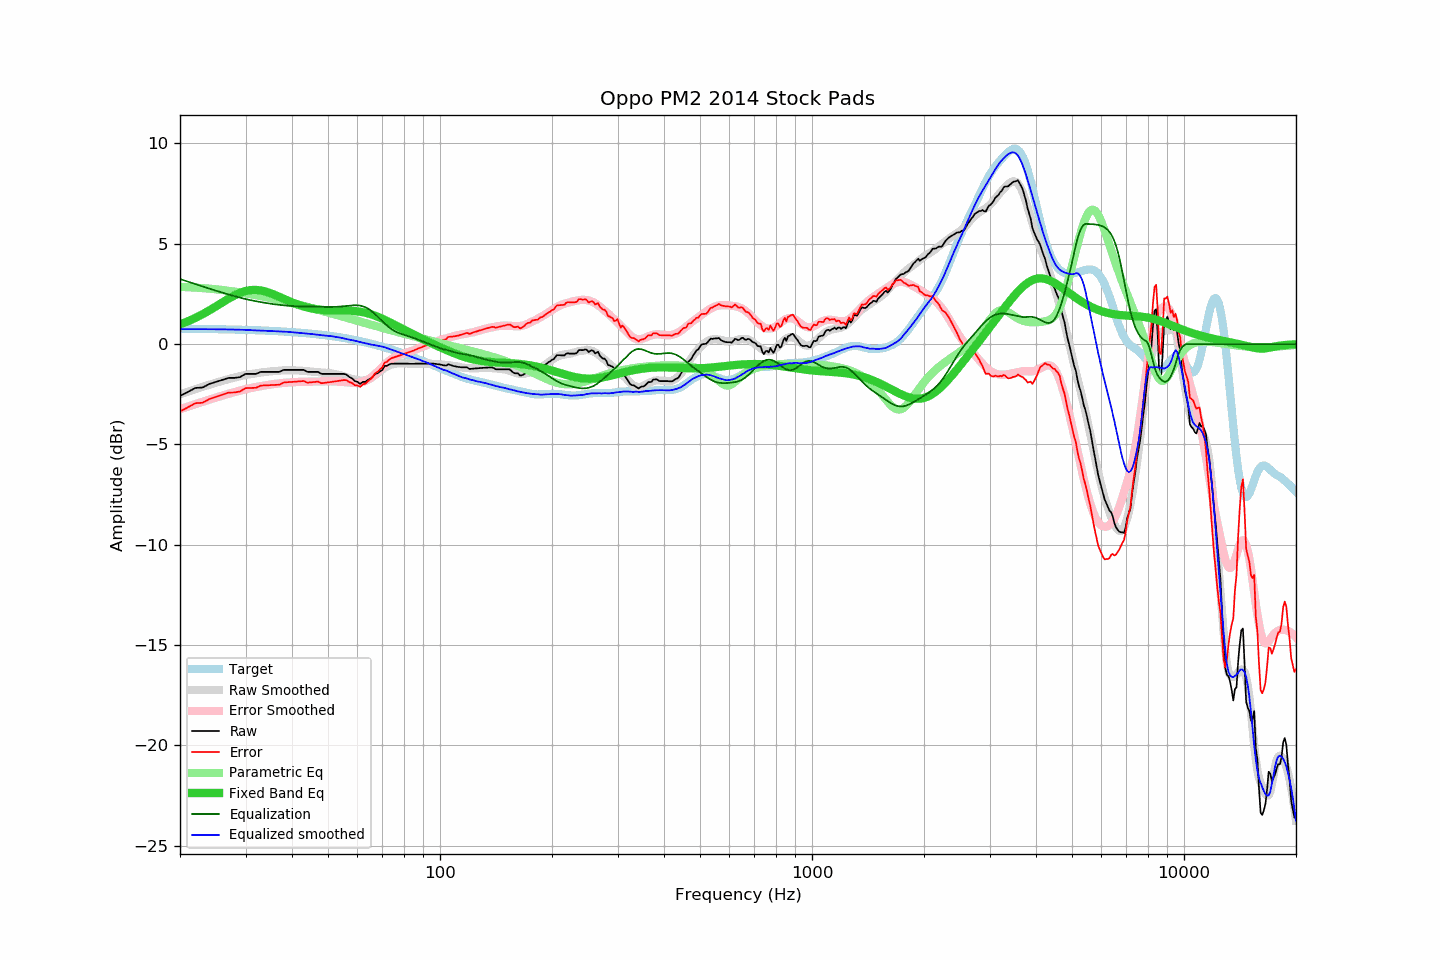

Source data for this figure (header and first rows):
frequency, raw, error, smoothed, error_smoothed, equalization, parametric_eq, equalized_raw, equalized_smoothed, target
20, -2.58, -3.35, -2.50, -3.25, 3.25, 0.98, 0.66, 0.75, 0.77
21, -2.38, -3.15, -2.37, -3.12, 3.12, 1.14, 0.73, 0.75, 0.77
22, -2.18, -2.94, -2.24, -2.99, 2.99, 1.31, 0.81, 0.75, 0.76
23, -2.16, -2.92, -2.13, -2.87, 2.87, 1.49, 0.71, 0.75, 0.76
24, -1.98, -2.73, -2.02, -2.76, 2.76, 1.68, 0.78, 0.74, 0.75
25, -1.88, -2.63, -1.92, -2.66, 2.66, 1.88, 0.78, 0.74, 0.75
26, -1.78, -2.52, -1.83, -2.56, 2.56, 2.08, 0.78, 0.74, 0.74
27, -1.68, -2.42, -1.74, -2.48, 2.48, 2.26, 0.79, 0.73, 0.73
28, -1.68, -2.41, -1.67, -2.39, 2.39, 2.42, 0.71, 0.73, 0.73
29, -1.64, -2.36, -1.60, -2.32, 2.32, 2.55, 0.67, 0.72, 0.72
30, -1.48, -2.19, -1.53, -2.25, 2.25, 2.65, 0.76, 0.71, 0.71
31, -1.48, -2.18, -1.49, -2.19, 2.19, 2.70, 0.71, 0.70, 0.70
32, -1.48, -2.18, -1.45, -2.14, 2.14, 2.70, 0.65, 0.68, 0.69
33, -1.38, -2.07, -1.42, -2.09, 2.09, 2.68, 0.71, 0.68, 0.68
34, -1.38, -2.06, -1.39, -2.05, 2.05, 2.62, 0.67, 0.67, 0.67
35, -1.38, -2.05, -1.36, -2.01, 2.01, 2.54, 0.63, 0.65, 0.66
36, -1.38, -2.03, -1.34, -1.98, 1.98, 2.45, 0.60, 0.64, 0.65
37, -1.38, -2.02, -1.32, -1.95, 1.95, 2.35, 0.57, 0.63, 0.64
38, -1.28, -1.91, -1.31, -1.93, 1.93, 2.26, 0.65, 0.63, 0.63
39, -1.28, -1.90, -1.30, -1.91, 1.91, 2.17, 0.63, 0.61, 0.61
40, -1.28, -1.88, -1.31, -1.90, 1.90, 2.08, 0.62, 0.59, 0.60
41, -1.28, -1.87, -1.31, -1.89, 1.89, 2.00, 0.61, 0.58, 0.59
42, -1.28, -1.85, -1.32, -1.88, 1.88, 1.94, 0.60, 0.56, 0.57
43, -1.28, -1.84, -1.33, -1.88, 1.88, 1.88, 0.59, 0.54, 0.55
44, -1.38, -1.92, -1.35, -1.87, 1.87, 1.83, 0.49, 0.53, 0.54
45, -1.38, -1.90, -1.37, -1.87, 1.87, 1.79, 0.49, 0.51, 0.52
46, -1.38, -1.89, -1.38, -1.87, 1.87, 1.75, 0.49, 0.48, 0.50
47, -1.38, -1.87, -1.40, -1.86, 1.86, 1.73, 0.48, 0.46, 0.48
48, -1.48, -1.95, -1.42, -1.86, 1.86, 1.71, 0.37, 0.44, 0.47
49, -1.48, -1.93, -1.42, -1.85, 1.85, 1.69, 0.37, 0.43, 0.45
50, -1.48, -1.91, -1.44, -1.85, 1.85, 1.69, 0.37, 0.41, 0.42
51, -1.48, -1.89, -1.45, -1.85, 1.85, 1.68, 0.37, 0.40, 0.40
52, -1.48, -1.86, -1.48, -1.86, 1.86, 1.68, 0.37, 0.37, 0.38
53, -1.48, -1.84, -1.52, -1.86, 1.86, 1.68, 0.38, 0.35, 0.36
54, -1.48, -1.82, -1.55, -1.88, 1.88, 1.68, 0.39, 0.32, 0.33
55, -1.48, -1.79, -1.60, -1.89, 1.89, 1.68, 0.41, 0.29, 0.31
56, -1.51, -1.80, -1.65, -1.91, 1.91, 1.67, 0.39, 0.26, 0.28
57, -1.63, -1.89, -1.70, -1.92, 1.92, 1.67, 0.29, 0.22, 0.26
58, -1.70, -1.94, -1.73, -1.93, 1.93, 1.66, 0.23, 0.20, 0.23
59, -1.84, -2.05, -1.77, -1.94, 1.94, 1.65, 0.10, 0.17, 0.21
60, -1.88, -2.06, -1.79, -1.93, 1.93, 1.64, 0.05, 0.14, 0.18
61, -1.98, -2.13, -1.82, -1.92, 1.92, 1.62, -0.07, 0.10, 0.15
62, -1.88, -2.00, -1.81, -1.89, 1.89, 1.59, 0.00, 0.07, 0.12
63, -1.88, -1.97, -1.80, -1.84, 1.84, 1.56, -0.04, 0.04, 0.09
64, -1.78, -1.84, -1.76, -1.78, 1.78, 1.53, -0.01, 0.01, 0.06
65, -1.72, -1.75, -1.71, -1.69, 1.69, 1.50, -0.03, -0.01, 0.03
66, -1.62, -1.62, -1.63, -1.59, 1.59, 1.45, -0.03, -0.04, -0.00
67, -1.48, -1.45, -1.54, -1.48, 1.48, 1.41, -0.00, -0.06, -0.03
68, -1.44, -1.38, -1.45, -1.37, 1.37, 1.36, -0.08, -0.08, -0.07
69, -1.35, -1.25, -1.35, -1.25, 1.25, 1.32, -0.10, -0.10, -0.10
70, -1.28, -1.15, -1.26, -1.14, 1.14, 1.26, -0.15, -0.12, -0.13
71, -1.08, -0.92, -1.18, -1.03, 1.03, 1.21, -0.05, -0.15, -0.17
72, -1.08, -0.88, -1.12, -0.93, 0.93, 1.16, -0.16, -0.19, -0.20
73, -1.01, -0.78, -1.06, -0.83, 0.83, 1.10, -0.18, -0.23, -0.24
74, -0.97, -0.70, -1.02, -0.75, 0.75, 1.05, -0.22, -0.27, -0.27
75, -0.97, -0.67, -0.99, -0.68, 0.68, 0.99, -0.29, -0.31, -0.31
76, -0.97, -0.63, -0.97, -0.62, 0.62, 0.94, -0.35, -0.35, -0.34
77, -0.97, -0.60, -0.96, -0.57, 0.57, 0.88, -0.40, -0.38, -0.38
78, -0.97, -0.56, -0.95, -0.53, 0.53, 0.83, -0.44, -0.42, -0.41
79, -0.97, -0.53, -0.95, -0.50, 0.50, 0.78, -0.48, -0.45, -0.45
... 553 more rows
